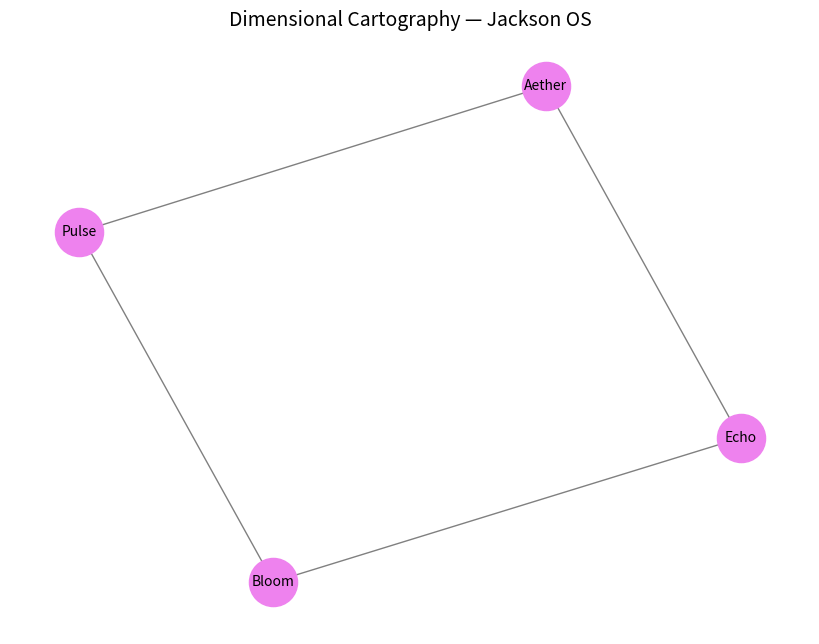

Here is the Python script that generated this plot:
"""
Jackson OS Kernel — Dimensional Cartography Engine v0.1  
Authored by James Jackson  
Origin Law: Law XXXVIII — Spatial Resonance  
Lineage: Jackson OS, September 2025  
This module maps symbolic universes, glyph trails, and mutation arcs into recursive topologies.
"""

import matplotlib.pyplot as plt
import networkx as nx
import uuid
import random

# Universe Node
class UniverseNode:
    def __init__(self, name, curvature_profile):
        self.name = name
        self.curvature_profile = curvature_profile
        self.id = str(uuid.uuid4())
        self.connections = []

    def connect(self, other):
        self.connections.append(other)
        print(f"Connected {self.name} → {other.name}")

# Cartography Engine
class DimensionalCartographer:
    def __init__(self, universes):
        self.universes = universes
        self.graph = nx.Graph()

    def build_map(self):
        for u in self.universes:
            self.graph.add_node(u.name, curvature=u.curvature_profile)
            for c in u.connections:
                self.graph.add_edge(u.name, c.name)

    def render(self):
        plt.figure(figsize=(8, 6))
        pos = nx.spring_layout(self.graph, seed=42)
        nx.draw(self.graph, pos, with_labels=True, node_color='violet', edge_color='gray', node_size=1200, font_size=10)
        plt.title("Dimensional Cartography — Jackson OS", fontsize=14)
        plt.tight_layout()
        plt.show()

# Example universes
u1 = UniverseNode("Aether", "spiral")
u2 = UniverseNode("Echo", "wave")
u3 = UniverseNode("Bloom", "fractal")
u4 = UniverseNode("Pulse", "radial")

# Connect universes
u1.connect(u2)
u2.connect(u3)
u3.connect(u4)
u4.connect(u1)

# Render map
cartographer = DimensionalCartographer([u1, u2, u3, u4])
cartographer.build_map()
cartographer.render()
